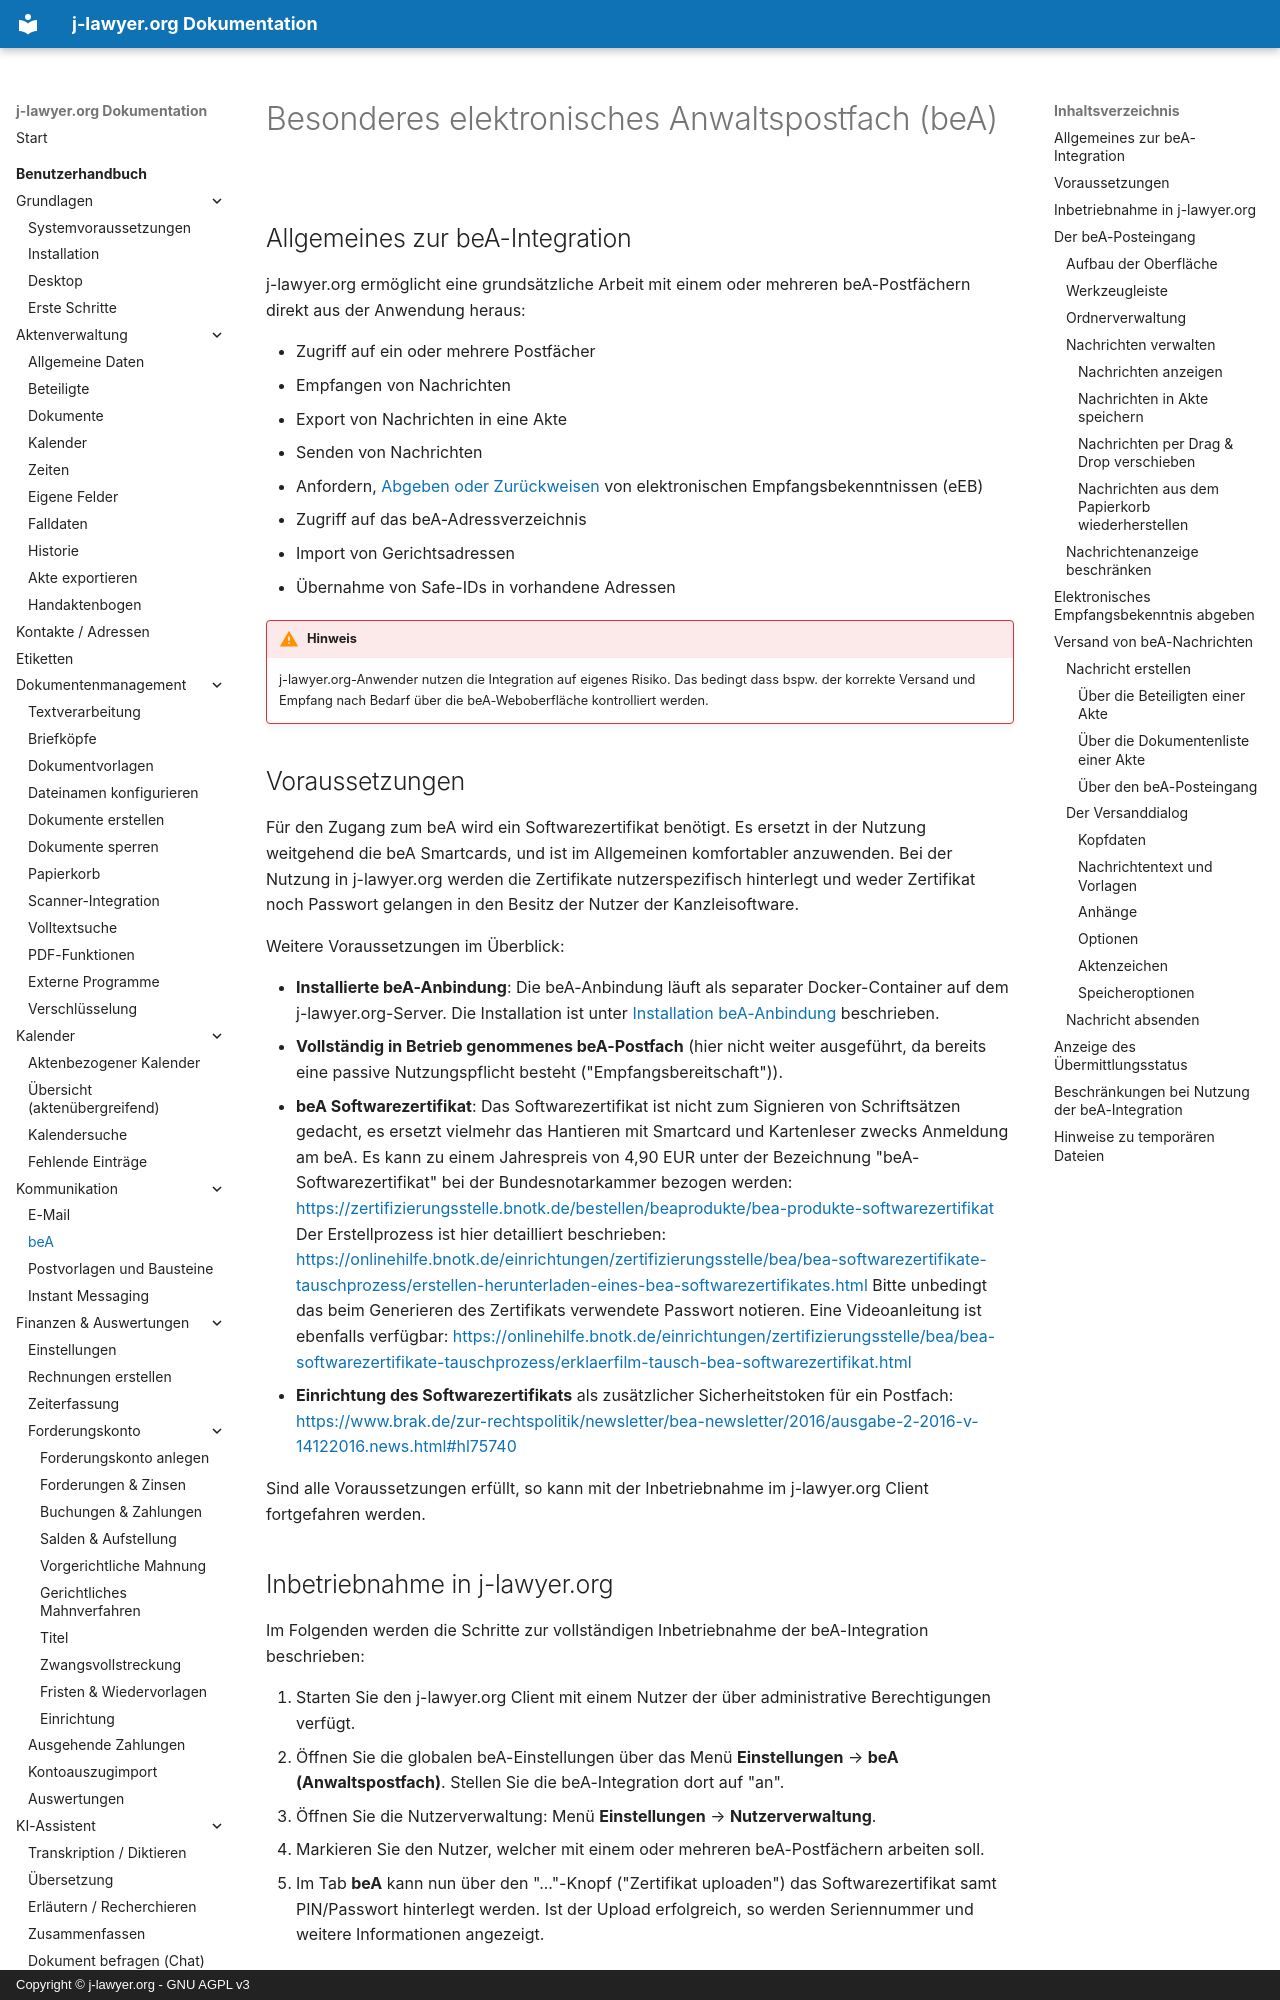

repository: jlawyerorg/j-lawyer-documentation · page: benutzerhandbuch/addon-bea/index.html · generator: mkdocs · copyright: Copyright © j-lawyer.org - GNU AGPL v3

# Besonderes elektronisches Anwaltspostfach (beA) {#bea}

## Allgemeines zur beA-Integration {#allgemeines}

j-lawyer.org ermöglicht eine grundsätzliche Arbeit mit einem oder mehreren beA-Postfächern direkt aus der Anwendung heraus:

- Zugriff auf ein oder mehrere Postfächer
- Empfangen von Nachrichten
- Export von Nachrichten in eine Akte
- Senden von Nachrichten
- Anfordern, [Abgeben oder Zurückweisen](#eeb) von elektronischen Empfangsbekenntnissen (eEB)
- Zugriff auf das beA-Adressverzeichnis
- Import von Gerichtsadressen
- Übernahme von Safe-IDs in vorhandene Adressen

!!! warning "Hinweis"
    j-lawyer.org-Anwender nutzen die Integration auf eigenes Risiko. Das bedingt dass bspw. der korrekte Versand und Empfang nach Bedarf über die beA-Weboberfläche kontrolliert werden.

## Voraussetzungen {#voraussetzungen}

Für den Zugang zum beA wird ein Softwarezertifikat benötigt. Es ersetzt in der Nutzung weitgehend die beA Smartcards, und ist im Allgemeinen komfortabler anzuwenden. Bei der Nutzung in j-lawyer.org werden die Zertifikate nutzerspezifisch hinterlegt und weder Zertifikat noch Passwort gelangen in den Besitz der Nutzer der Kanzleisoftware.

Weitere Voraussetzungen im Überblick:

- **Installierte beA-Anbindung**: Die beA-Anbindung läuft als separater Docker-Container auf dem j-lawyer.org-Server. Die Installation ist unter [Installation beA-Anbindung](installation.md#bea) beschrieben.
- **Vollständig in Betrieb genommenes beA-Postfach** (hier nicht weiter ausgeführt, da bereits eine passive Nutzungspflicht besteht ("Empfangsbereitschaft")).
- **beA Softwarezertifikat**: Das Softwarezertifikat ist nicht zum Signieren von Schriftsätzen gedacht, es ersetzt vielmehr das Hantieren mit Smartcard und Kartenleser zwecks Anmeldung am beA. Es kann zu einem Jahrespreis von 4,90 EUR unter der Bezeichnung "beA-Softwarezertifikat" bei der Bundesnotarkammer bezogen werden: <https://zertifizierungsstelle.bnotk.de/bestellen/beaprodukte/bea-produkte-softwarezertifikat> Der Erstellprozess ist hier detailliert beschrieben: <https://onlinehilfe.bnotk.de/einrichtungen/zertifizierungsstelle/bea/bea-softwarezertifikate-tauschprozess/erstellen-herunterladen-eines-bea-softwarezertifikates.html> Bitte unbedingt das beim Generieren des Zertifikats verwendete Passwort notieren. Eine Videoanleitung ist ebenfalls verfügbar: <https://onlinehilfe.bnotk.de/einrichtungen/zertifizierungsstelle/bea/bea-softwarezertifikate-tauschprozess/erklaerfilm-tausch-bea-softwarezertifikat.html>
- **Einrichtung des Softwarezertifikats** als zusätzlicher Sicherheitstoken für ein Postfach: <https://www.brak.de/zur-rechtspolitik/newsletter/bea-newsletter/2016/ausgabe-2-2016-v-14122016.news.html#hl75740>

Sind alle Voraussetzungen erfüllt, so kann mit der Inbetriebnahme im j-lawyer.org Client fortgefahren werden.
